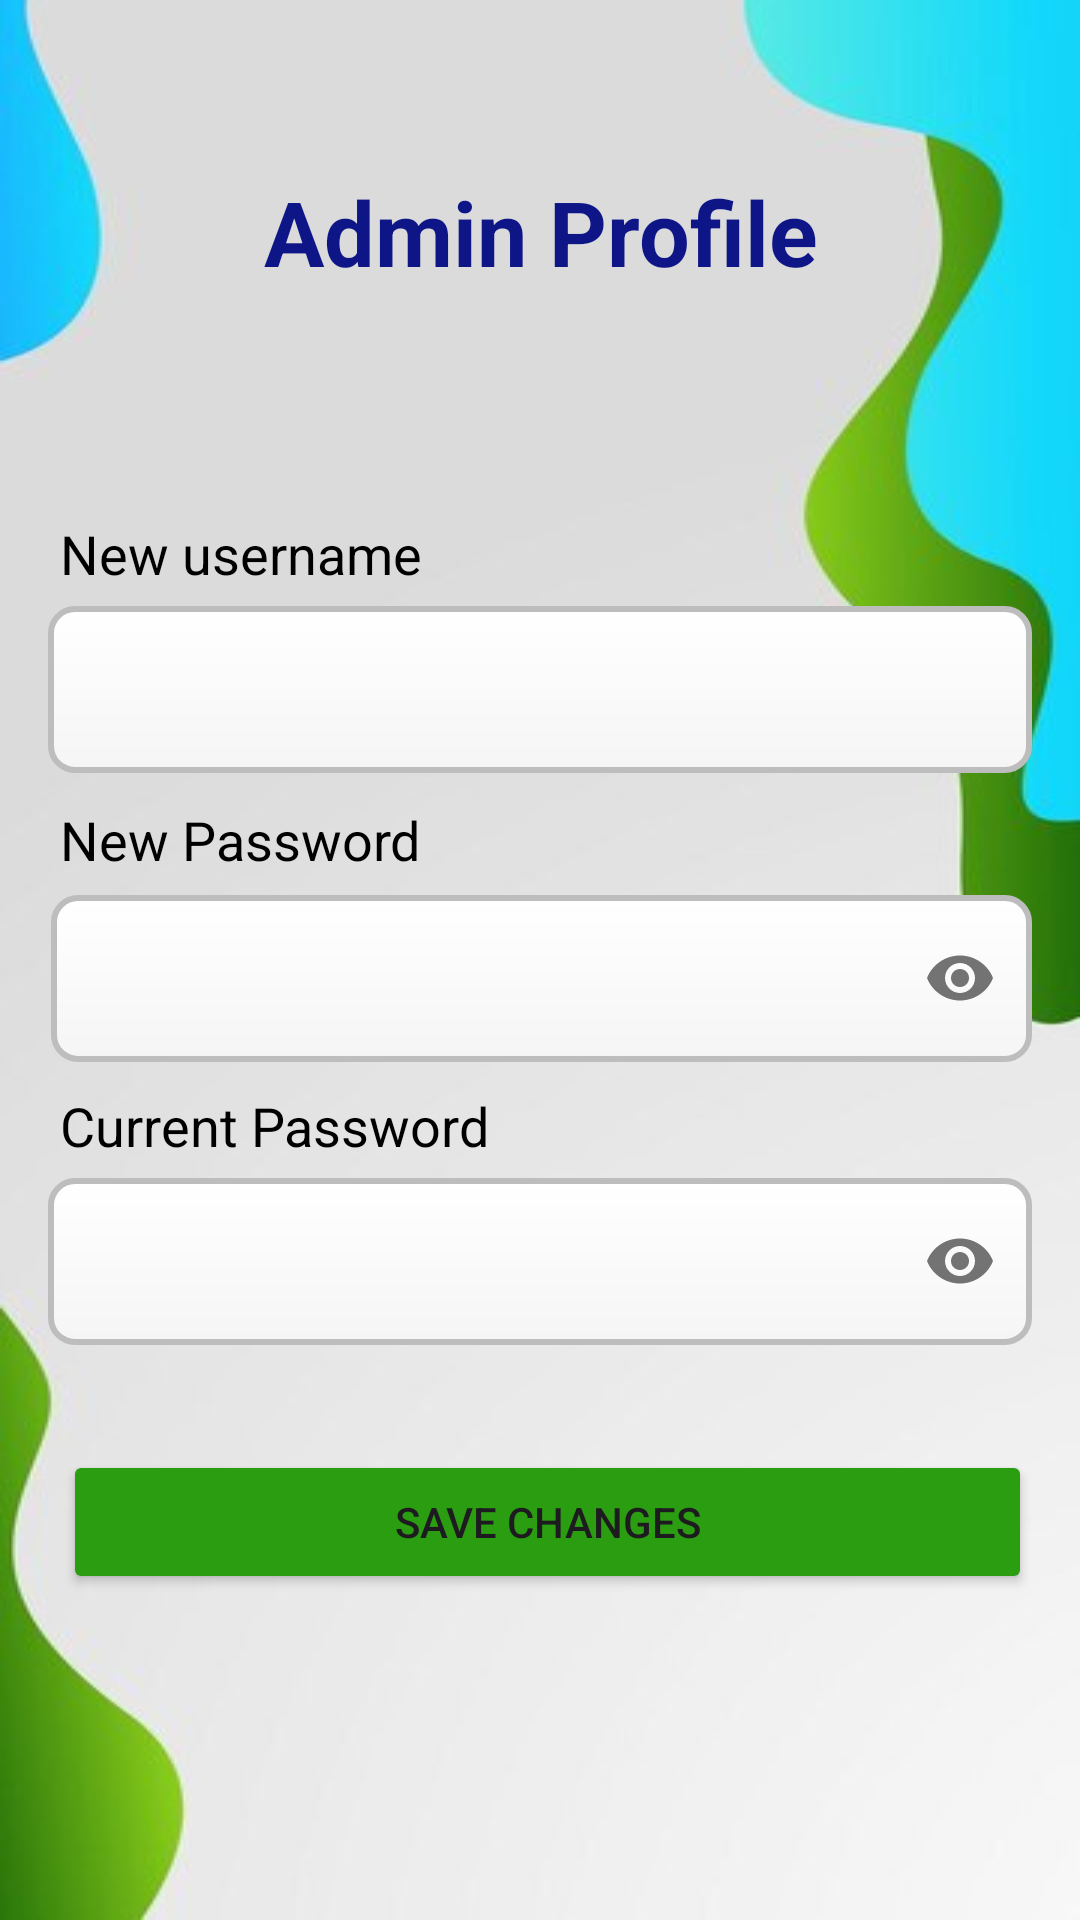

Here is an Android app screen rendered from its layout file. Give the layout XML and the strings, colors and styles it references.
<!-- AndroidManifest.xml: application theme Theme.UniGo -->
<!-- res/layout/activity_admin_profile.xml -->
<?xml version="1.0" encoding="utf-8"?>
<RelativeLayout xmlns:android="http://schemas.android.com/apk/res/android"
    xmlns:tools="http://schemas.android.com/tools"
    xmlns:app="http://schemas.android.com/apk/res-auto"
    android:layout_width="match_parent"
    android:layout_height="match_parent"
    android:background="@drawable/img_4"
    android:padding="16dp"

    android:id="@+id/admin_profile_layout">

    
    <TextView
        android:id="@+id/btn_back_adminProfile"
        android:layout_width="40dp"
        android:layout_height="wrap_content"
        android:drawableLeft="@drawable/ic_arrow_back"
        android:textColor="@color/white"
        android:backgroundTint="@color/black"
        android:clickable="true"
        android:focusable="true"
        android:layout_margin="1dp"
        android:layout_alignParentTop="true"
        android:layout_alignParentStart="true" />

    
    <TextView
        android:id="@+id/admin_profile_title"
        android:layout_width="wrap_content"
        android:layout_height="wrap_content"
        android:gravity="center"
        android:text="Admin Profile"
        android:textColor="#0D1587"
        android:textSize="30sp"
        android:textStyle="bold"
        android:layout_centerHorizontal="true"
        android:layout_below="@id/btn_back_adminProfile"
        android:layout_marginTop="20dp"
        android:layout_marginBottom="50dp" />

    
    <TextView
        android:id="@+id/tv_username"
        android:layout_width="wrap_content"
        android:layout_height="wrap_content"
        android:layout_below="@id/admin_profile_title"
        android:layout_marginStart="4dp"
        android:text="New username"
        android:textColor="@color/black"
        android:textSize="18sp"
        android:layout_alignParentStart="true"
        android:layout_marginTop="25dp"/>

    <com.google.android.material.textfield.TextInputLayout
        android:layout_width="match_parent"
        android:layout_height="wrap_content"
        android:layout_below="@id/tv_username"
        android:id="@+id/edit"
        android:layout_marginBottom="10dp">
        <com.google.android.material.textfield.TextInputEditText
            android:id="@+id/et_username"
            android:layout_width="match_parent"
            android:layout_height="wrap_content"
            android:drawablePadding="5dp"
            android:inputType="text"
            android:textColor="@color/black"
            android:background="@drawable/custom_edittext" />
    </com.google.android.material.textfield.TextInputLayout>
    
    <TextView
        android:id="@+id/tv_new_password"
        android:layout_width="wrap_content"
        android:layout_height="wrap_content"
        android:layout_below="@id/edit"
        android:layout_marginStart="4dp"
        android:text="New Password"
        android:textColor="@color/black"
        android:textSize="18sp"
        android:layout_alignParentStart="true" />

    
    <com.google.android.material.textfield.TextInputLayout
        android:id="@+id/edit3"
        android:layout_width="match_parent"
        android:layout_height="wrap_content"
        android:layout_below="@id/tv_new_password"
        android:layout_marginStart="1dp"
        android:layout_marginTop="1dp"
        android:layout_marginBottom="9dp"
        app:passwordToggleEnabled="true">
        <com.google.android.material.textfield.TextInputEditText
            android:id="@+id/et_new_password"
            android:layout_width="match_parent"
            android:layout_height="wrap_content"
            android:layout_marginEnd="0dp"
            android:layout_marginBottom="0dp"
            android:background="@drawable/custom_edittext"
            android:drawablePadding="5dp"
            android:inputType="textPassword"
            android:textColor="@color/black" />
    </com.google.android.material.textfield.TextInputLayout>

    
    <TextView
        android:id="@+id/tv_current_password"
        android:layout_width="wrap_content"
        android:layout_height="wrap_content"
        android:layout_below="@id/edit3"
        android:layout_marginStart="4dp"
        android:text="Current Password"
        android:textColor="@color/black"
        android:textSize="18sp"
        android:layout_alignParentStart="true" />

    
    <com.google.android.material.textfield.TextInputLayout
        android:layout_width="match_parent"
        android:layout_height="wrap_content"
        app:passwordToggleEnabled="true"
        android:layout_marginBottom="10dp"
        android:id="@+id/edit2"
        android:layout_below="@id/tv_current_password">

        <com.google.android.material.textfield.TextInputEditText
            android:id="@+id/et_current_password"
            android:layout_width="match_parent"
            android:layout_height="wrap_content"
            android:layout_marginEnd="0dp"
            android:layout_marginBottom="0dp"
            android:background="@drawable/custom_edittext"
            android:drawablePadding="5dp"
            android:inputType="textPassword"
            android:textColor="@color/black" />
    </com.google.android.material.textfield.TextInputLayout>



    <Button
        android:id="@+id/btn_save_changes"
        android:layout_width="match_parent"
        android:layout_height="wrap_content"
        android:layout_below="@id/edit2"
        android:layout_alignParentStart="true"
        android:layout_marginStart="5dp"
        android:layout_marginTop="25dp"
        android:backgroundTint="#2B9D11"
        android:text="Save Changes" />
    <ProgressBar
        android:layout_width="wrap_content"
        android:layout_height="wrap_content"
        android:id="@+id/progressBar_adminProfile"
        android:layout_gravity="center"
        android:layout_centerInParent="true"
        android:layout_below="@+id/btn_save_changes"
        android:layout_marginTop="20dp"
        android:visibility="gone"/>

</RelativeLayout>
<!-- resources referenced by this layout -->
<resources>
  <color name="black">#FF000000</color>
  <color name="white">#FFFFFFFF</color>
  <!-- drawable custom_edittext (drawable) -->
  <?xml version="1.0" encoding="utf-8"?>
  <shape xmlns:android="http://schemas.android.com/apk/res/android"
      android:shape="rectangle">
  
      
      <corners android:radius="8dp" />
  
      
      <gradient
          android:startColor="#F5F5F5"
          android:endColor="#FFFFFF"
          android:angle="90" />
  
      
      <padding
          android:left="10dp"
          android:top="10dp"
          android:right="10dp"
          android:bottom="10dp" />
  
      
      <stroke
          android:width="2dp"
          android:color="#BDBDBD" />
  </shape>
  <!-- drawable img_4: png bitmap (drawable, 97638 bytes) -->
  <style name="Theme.UniGo" parent="Base.Theme.UniGo" />
  <style name="Base.Theme.UniGo" parent="Theme.Material3.DayNight.NoActionBar">
          
          
      </style>
</resources>
